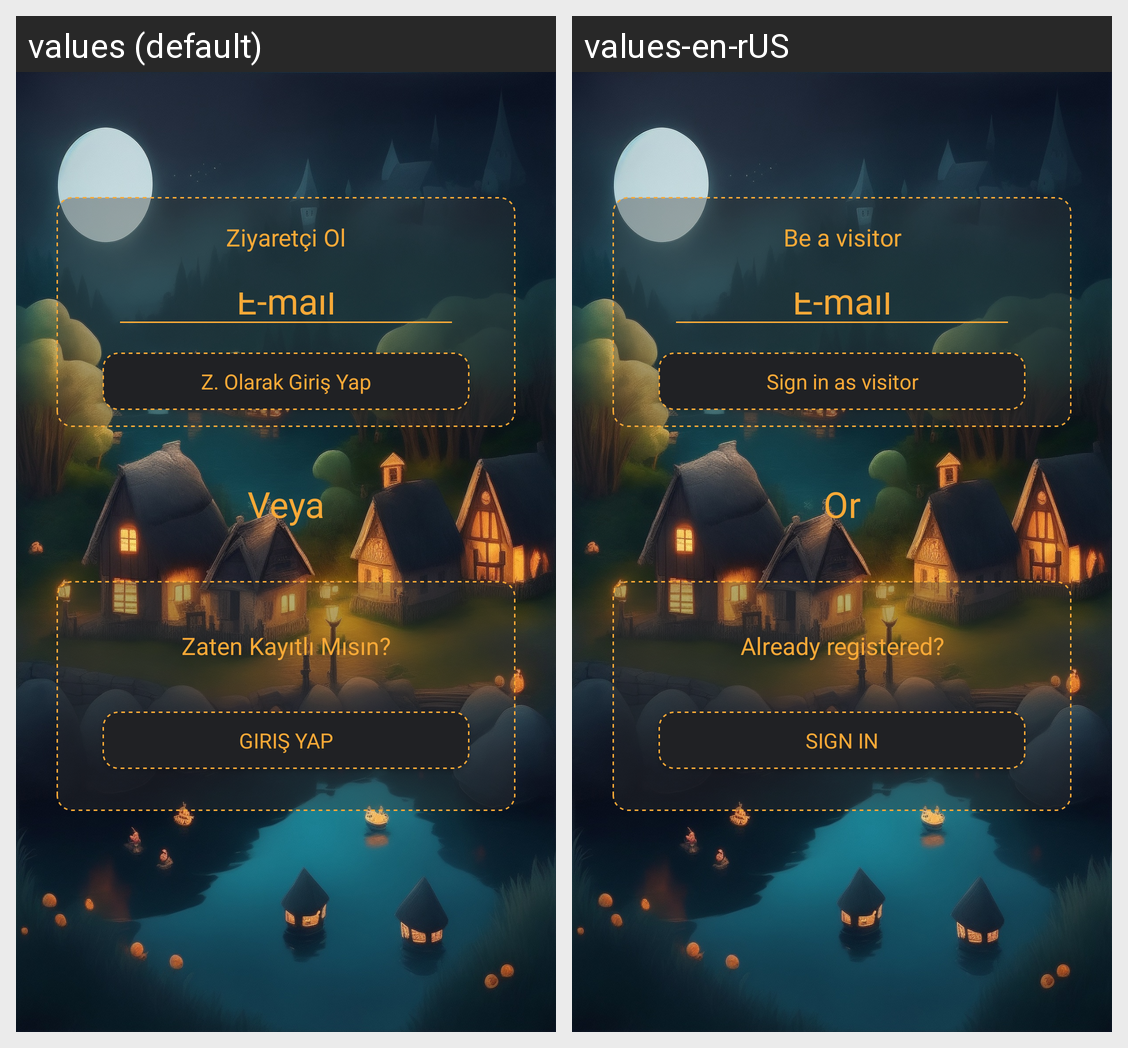

Here is an Android app screen in its default locale and in the app's own translations. Write out the translated-string differences for the strings that appear on this screen.
Android screen res/layout/activity_giris.xml rendered under 2 locales, left to right: values (default), values-en-rUS. Device: Nexus 5 (rendered at 1080×1920; each locale shown at half size, 540×960, under a caption strip naming it); theme Theme.AppCompat.Light.NoActionBar.
Strings drawn on this screen, with the default value and each locale's value (text and hints the layout hard-codes, and strings that could not be matched under every locale, appear in the picture but are not listed):

ziyaretciol
  values: Ziyaretçi Ol
  values-en-rUS: Be a visitor

email
  values: E-mail
  values-en-rUS: E-mail

ziyaretcigiris
  values: Z. Olarak Giriş Yap
  values-en-rUS: Sign in as visitor

veya
  values: Veya
  values-en-rUS: Or

kayitlimisin
  values: Zaten Kayıtlı Mısın?
  values-en-rUS: Already registered?

girisyap
  values: Giriş Yap
  values-en-rUS: Sign In
